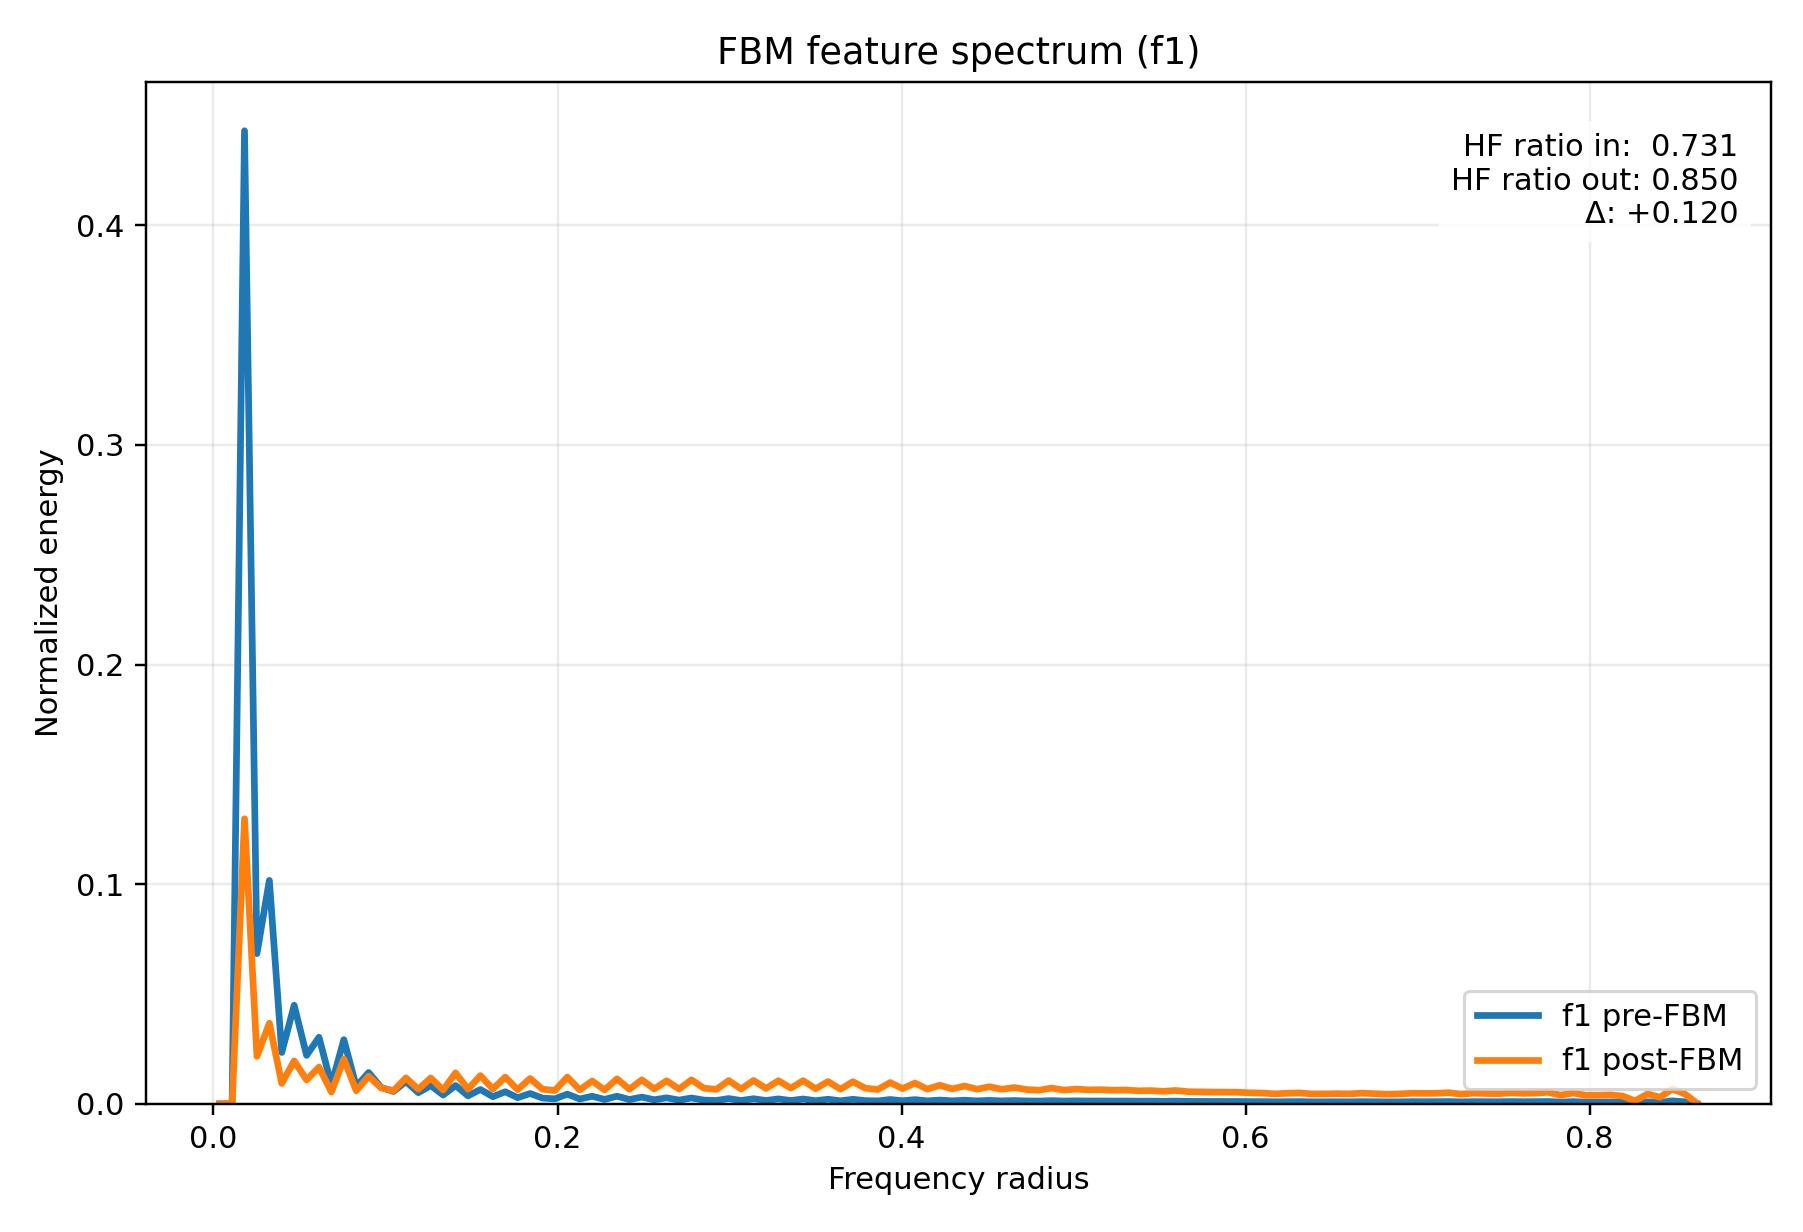

The file beside this chart, header and first rows:
radius, input_normalized_energy, output_normalized_energy, input_raw_avg_energy, output_raw_avg_energy
3.608439182439327278e-03, 1.063220002015926584e-12, 5.579489811866618940e-13, 5.890741557418403005e-13, 1.688843591765482392e-12
1.082531754731798183e-02, 0.000000000000000000e+00, 0.000000000000000000e+00, 0.000000000000000000e+00, 0.000000000000000000e+00
1.804219591219663466e-02, 4.430528003945972682e-01, 1.297673507275702576e-01, 2.454722012816270560e-01, 3.927899612443632171e-01
2.525907427707529268e-02, 6.837296754590667380e-02, 2.160905554315544971e-02, 3.788185705338704967e-02, 6.540797852259772061e-02
3.247595264195394377e-02, 1.017053629800014347e-01, 3.668806195595208236e-02, 5.634958025457115910e-02, 1.110502938760198344e-01
3.969283100683260179e-02, 2.337376753361894433e-02, 9.272633272665229548e-03, 1.295017244809730690e-02, 2.806713124204631218e-02
4.690970937171125288e-02, 4.486675880567205649e-02, 1.953007491340375684e-02, 2.485830591430891398e-02, 5.911515743617282159e-02
5.412658773658991090e-02, 2.204868865177218168e-02, 1.089312665271217721e-02, 1.221601609086623783e-02, 3.297216728059244178e-02
6.134346610146856199e-02, 3.028640733952686279e-02, 1.669083157936875408e-02, 1.678010176648088783e-02, 5.052111376581849139e-02
6.856034446634720614e-02, 8.616018978135700501e-03, 5.344958995395390593e-03, 4.773681924510044146e-03, 1.617853970881767689e-02
7.577722283122587110e-02, 2.920965390924096239e-02, 2.041018992891951295e-02, 1.618352945154592423e-02, 6.177915836473280020e-02
8.299410119610453607e-02, 7.903734909521505786e-03, 5.937860661089195205e-03, 4.379042869966575866e-03, 1.797318081834068521e-02
9.021097956098317328e-02, 1.423895237734944773e-02, 1.255236295976283091e-02, 7.889052909493467214e-03, 3.799447343917228270e-02
9.742785792586183824e-02, 7.458311660552639950e-03, 7.231348757423693499e-03, 4.132257328087547005e-03, 2.188841170176912196e-02
1.046447362907405032e-01, 5.617156981756935182e-03, 5.979671008472815102e-03, 3.112170576572998153e-03, 1.809973564616407585e-02
1.118616146556191404e-01, 1.013992631842832587e-02, 1.178063473727065068e-02, 5.617998649373751735e-03, 3.565854612845557881e-02
1.190784930204978054e-01, 5.066039318415064760e-03, 6.650922206346563184e-03, 2.806825331344377054e-03, 2.013153124436183397e-02
1.262953713853764426e-01, 8.272357091875187293e-03, 1.175547389542997909e-02, 4.583276989383054494e-03, 3.558238732552046479e-02
1.335122497502551075e-01, 3.991261906597865644e-03, 6.325079527313458468e-03, 2.211347824077604558e-03, 1.914524515196971630e-02
1.407291281151337725e-01, 8.315051955350299256e-03, 1.406538422274268389e-02, 4.606931962585616123e-03, 4.257420447256148044e-02
1.479460064800124097e-01, 3.614325044180650287e-03, 6.646434289671689088e-03, 2.002506978744191413e-03, 2.011794686734474924e-02
1.551628848448910747e-01, 6.507113119671652061e-03, 1.282402469343868999e-02, 3.605248358777407222e-03, 3.881676041077065237e-02
1.623797632097697119e-01, 3.232668557445637133e-03, 6.720121115556389017e-03, 1.791051238370096116e-03, 2.034098791211597437e-02
1.695966415746483769e-01, 5.475710313831993331e-03, 1.215203049245272213e-02, 3.033802434201337151e-03, 3.678271583267142542e-02
1.768135199395270418e-01, 2.765463544207084033e-03, 6.440184505283739168e-03, 1.532197569129462858e-03, 1.949365389717787680e-02
1.840303983044057068e-01, 4.673932154124173059e-03, 1.152114056390727073e-02, 2.589579421441410255e-03, 3.487308887956312026e-02
1.912472766692843440e-01, 2.593580691546004333e-03, 6.630519484630560158e-03, 1.436966341231337048e-03, 2.006977469136775674e-02
1.984641550341630090e-01, 2.256354806744784603e-03, 6.052713365223711013e-03, 1.250127255240742570e-03, 1.832082596138221581e-02
2.056810333990416462e-01, 4.389166797719478048e-03, 1.216741666384671579e-02, 2.431805948791760860e-03, 3.682928789900137556e-02
2.128979117639203111e-01, 2.184159623365889043e-03, 6.338489939954401742e-03, 1.210127709881443419e-03, 1.918583683725861092e-02
2.201147901287989761e-01, 3.427801785911641606e-03, 1.036743347537650954e-02, 1.899164273864013992e-03, 3.138095807739620796e-02
2.273316684936776133e-01, 2.011202639318350558e-03, 6.350645495593120610e-03, 1.114301362404646707e-03, 1.922263022327956594e-02
2.345485468585562783e-01, 3.445473071487867821e-03, 1.134067412838188869e-02, 1.908955001664423097e-03, 3.432683896524732492e-02
2.417654252234349155e-01, 1.936865183582189452e-03, 6.645294644153326540e-03, 1.073114896861535571e-03, 2.011449729920237670e-02
2.489823035883135804e-01, 3.040782012723114783e-03, 1.088855776803649388e-02, 1.684737019190324196e-03, 3.295833782330114675e-02
2.561991819531922454e-01, 1.830536734111108286e-03, 6.794509176888272051e-03, 1.014203908087099636e-03, 2.056615151115511256e-02
2.634160603180708549e-01, 2.704740208367196076e-03, 1.046005288260197508e-02, 1.498553969755968144e-03, 3.166130573935119208e-02
2.706329386829495753e-01, 1.688865990747120960e-03, 6.736366162470345913e-03, 9.357116173267441802e-04, 2.039015969000902706e-02
2.778498170478281848e-01, 2.630814049660817108e-03, 1.089401510204062763e-02, 1.457595382215639678e-03, 3.297485650847089417e-02
2.850666954127068498e-01, 1.679532036074016460e-03, 7.116018247882098524e-03, 9.305401650794517272e-04, 2.153932029997084746e-02
2.922835737775855147e-01, 1.502676977602592293e-03, 6.542463972972937560e-03, 8.325541000503935323e-04, 1.980324138528245445e-02
2.995004521424641242e-01, 2.375245889399225496e-03, 1.055665875120587530e-02, 1.315998536826027505e-03, 3.195371993423266194e-02
3.067173305073428446e-01, 1.483891039457504741e-03, 6.742223261352922256e-03, 8.221458020202083126e-04, 2.040788841476292442e-02
3.139342088722214541e-01, 2.300249683067398954e-03, 1.062445053887649780e-02, 1.274447092303730147e-03, 3.215891741651564356e-02
3.211510872371001746e-01, 1.491643400630804318e-03, 6.995893373473936229e-03, 8.264409766825627423e-04, 2.117571693981346384e-02
3.283679656019787840e-01, 2.209269553046043673e-03, 1.049491958536188409e-02, 1.224039798253585094e-03, 3.176684300083489759e-02
3.355848439668573935e-01, 1.489370438008619452e-03, 7.148510504055727126e-03, 8.251816479122634721e-04, 2.163767040091399418e-02
3.428017223317361140e-01, 2.170615932159216440e-03, 1.051320892593680424e-02, 1.202623864536104051e-03, 3.182220260658572691e-02
3.500186006966147234e-01, 1.409007681344979449e-03, 6.868178800242739218e-03, 7.806568807474603298e-04, 2.078914048596308684e-02
3.572354790614934439e-01, 2.063856914674154757e-03, 1.012361703370824421e-02, 1.143474320722406325e-03, 3.064295541234473078e-02
3.644523574263720533e-01, 1.351840612165045637e-03, 6.660611889961313287e-03, 7.489836212625428698e-04, 2.016086073618060526e-02
3.716692357912506628e-01, 2.029346794516489506e-03, 1.004072012378545882e-02, 1.124354082335354398e-03, 3.039203656524423064e-02
3.788861141561293833e-01, 1.435313191081418827e-03, 7.120472554492279435e-03, 7.952313770040869961e-04, 2.155280294341678157e-02
3.861029925210079927e-01, 1.301913740451151810e-03, 6.476638616785267664e-03, 7.213217735283684482e-04, 1.960399605153027164e-02
3.933198708858867132e-01, 1.939428914807487993e-03, 9.666348663885875048e-03, 1.074535325187026338e-03, 2.925885976537517807e-02
4.005367492507653226e-01, 1.385822031350247580e-03, 6.920087471050983055e-03, 7.678109343110915566e-04, 2.094626170852561739e-02
4.077536276156439876e-01, 1.884584203562630206e-03, 9.423608950781944479e-03, 1.044148761811419671e-03, 2.852411622651133266e-02
4.149705059805226526e-01, 1.334733388289521252e-03, 6.681783814441823177e-03, 7.395054103161217930e-04, 2.022494557223175268e-02
4.221873843454012620e-01, 1.684092875839257120e-03, 8.438134592928891661e-03, 9.330670859698496095e-04, 2.554120540450458693e-02
4.294042627102799825e-01, 1.352831249295988886e-03, 6.783090592062480072e-03, 7.495324810756111159e-04, 2.053158884600057507e-02
... 60 more rows
